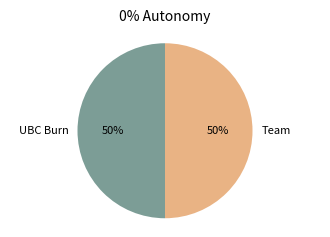
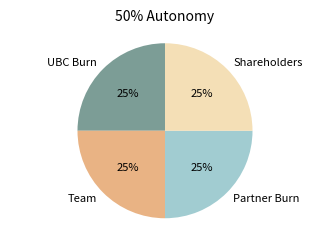
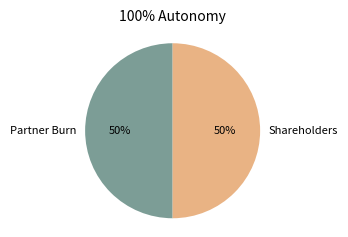
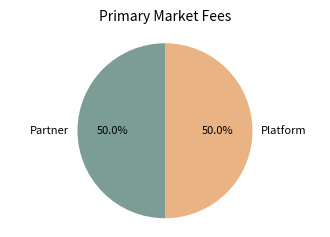
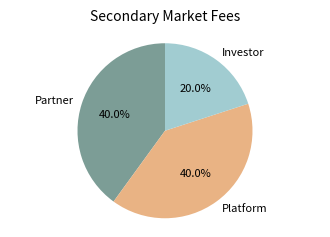
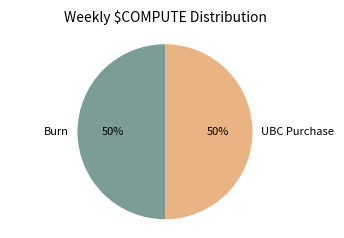

Recreate these plots in Python, in order.
import matplotlib.pyplot as plt
import numpy as np

def create_revenue_charts():
    autonomy_levels = [0, 50, 100]
    
    # Modern, muted color palette
    colors_palette = ['#7C9D96', '#E9B384', '#A1CCD1', '#F4DFB6']
    
    for autonomy in autonomy_levels:
        plt.figure(figsize=(4, 2.5))
        
        if autonomy == 0:
            sizes = [50, 50]
            labels = ['UBC Burn', 'Team']
        elif autonomy == 50:
            sizes = [25, 25, 25, 25]
            labels = ['UBC Burn', 'Team', 'Partner Burn', 'Shareholders']
        else:  # 100% autonomy
            sizes = [50, 50]
            labels = ['Partner Burn', 'Shareholders']
        
        # Use only the needed colors from palette
        colors = colors_palette[:len(sizes)]
        
        plt.pie(sizes, labels=labels, colors=colors, autopct='%1.0f%%', startangle=90)
        plt.title(f'{autonomy}% Autonomy', pad=10, fontsize=10)
        plt.axis('equal')
        plt.savefig(f'revenue_distribution_{autonomy}.png', bbox_inches='tight', dpi=300)
        plt.close()

def create_fee_charts():
    # Primary Market Fees
    plt.figure(figsize=(4, 2.5))
    primary_sizes = [2.5, 2.5]
    primary_labels = ['Partner', 'Platform']
    colors = ['#7C9D96', '#E9B384']  # Using same palette
    
    plt.pie(primary_sizes, labels=primary_labels, colors=colors, autopct='%1.1f%%', startangle=90)
    plt.title('Primary Market Fees', pad=10, fontsize=10)
    plt.axis('equal')
    plt.savefig('primary_market_fees.png', bbox_inches='tight', dpi=300)
    plt.close()
    
    # Secondary Market Fees
    plt.figure(figsize=(4, 2.5))
    secondary_sizes = [2, 2, 1]
    secondary_labels = ['Partner', 'Platform', 'Investor']
    colors = ['#7C9D96', '#E9B384', '#A1CCD1']  # Using same palette
    
    plt.pie(secondary_sizes, labels=secondary_labels, colors=colors, autopct='%1.1f%%', startangle=90)
    plt.title('Secondary Market Fees', pad=10, fontsize=10)
    plt.axis('equal')
    plt.savefig('secondary_market_fees.png', bbox_inches='tight', dpi=300)
    plt.close()

def create_compute_burn_chart():
    plt.figure(figsize=(4, 2.5))
    burn_sizes = [50, 50]
    burn_labels = ['Burn', 'UBC Purchase']
    colors = ['#7C9D96', '#E9B384']  # Using same palette
    
    plt.pie(burn_sizes, labels=burn_labels, colors=colors, autopct='%1.0f%%', startangle=90)
    plt.title('Weekly $COMPUTE Distribution', pad=10, fontsize=10)
    plt.axis('equal')
    plt.savefig('compute_burn_system.png', bbox_inches='tight', dpi=300)
    plt.close()

def main():
    # Set default style parameters
    plt.rcParams['font.size'] = 8  # Smaller default font
    plt.rcParams['font.family'] = 'sans-serif'
    plt.rcParams['figure.facecolor'] = 'white'
    
    # Generate all charts
    create_revenue_charts()
    create_fee_charts()
    create_compute_burn_chart()

if __name__ == "__main__":
    main()
